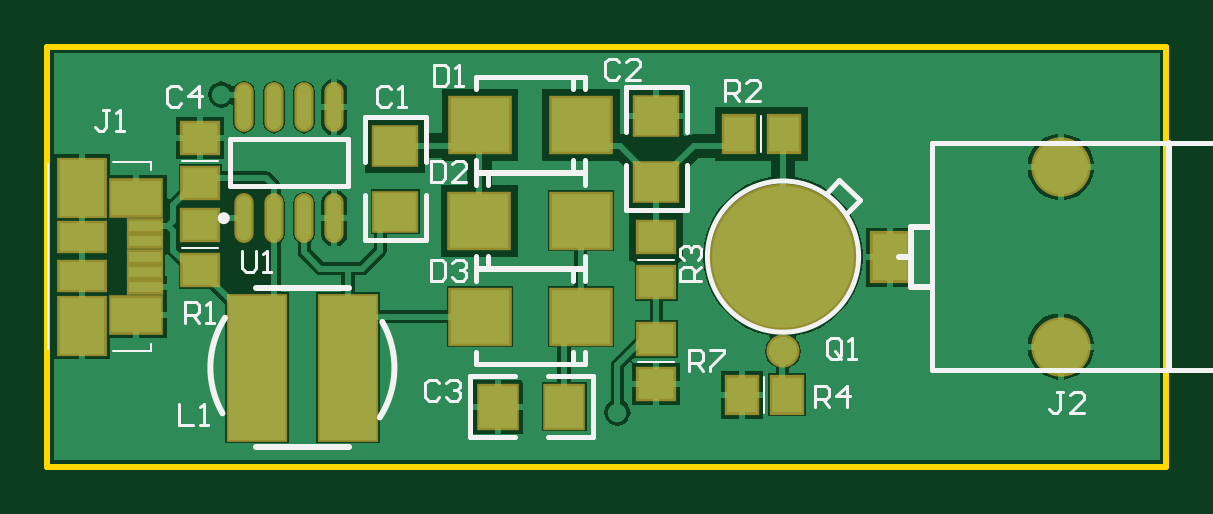
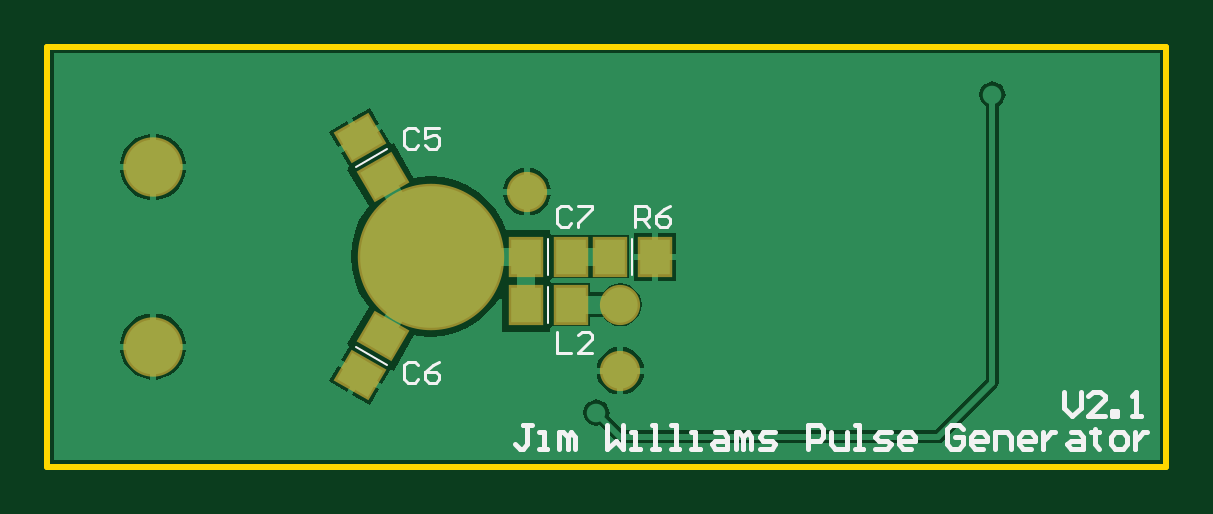
Circuit board: 9 layer files. Board 47.4 x 17.8 mm.
- bottom_copper: Pulser.GBL (6812 bytes)
- bottom_silk: Pulser.GBO (3622 bytes)
- paste: Pulser.GBP (851 bytes)
- bottom_mask: Pulser.GBS (1020 bytes)
- outline: Pulser.GKO (157 bytes)
- top_copper: Pulser.GTL (11768 bytes)
- top_silk: Pulser.GTO (4967 bytes)
- paste: Pulser.GTP (1189 bytes)
- top_mask: Pulser.GTS (1281 bytes)

=== bottom_copper: Pulser.GBL (6812 bytes, source omitted) ===
=== bottom_silk: Pulser.GBO ===
G04 Layer_Color=32896*
%FSLAX23Y23*%
%MOIN*%
G70*
G01*
G75*
%ADD34C,0.004*%
%ADD35C,0.005*%
%ADD54C,0.008*%
D34*
X-480Y-110D02*
Y-50D01*
X-211Y180D02*
X-159Y150D01*
X-480Y-30D02*
Y30D01*
X-211Y-180D02*
X-159Y-150D01*
X-620Y-30D02*
Y30D01*
D35*
X-495Y-125D02*
Y-160D01*
X-518D01*
X-553D02*
X-530D01*
X-553Y-137D01*
Y-131D01*
X-547Y-125D01*
X-536D01*
X-530Y-131D01*
X-263Y209D02*
X-257Y215D01*
X-246D01*
X-240Y209D01*
Y186D01*
X-246Y180D01*
X-257D01*
X-263Y186D01*
X-298Y215D02*
X-275D01*
Y197D01*
X-287Y203D01*
X-292D01*
X-298Y197D01*
Y186D01*
X-292Y180D01*
X-281D01*
X-275Y186D01*
X-518Y79D02*
X-512Y85D01*
X-501D01*
X-495Y79D01*
Y56D01*
X-501Y50D01*
X-512D01*
X-518Y56D01*
X-530Y85D02*
X-553D01*
Y79D01*
X-530Y56D01*
Y50D01*
X-263Y-181D02*
X-257Y-175D01*
X-246D01*
X-240Y-181D01*
Y-204D01*
X-246Y-210D01*
X-257D01*
X-263Y-204D01*
X-298Y-175D02*
X-287Y-181D01*
X-275Y-193D01*
Y-204D01*
X-281Y-210D01*
X-292D01*
X-298Y-204D01*
Y-198D01*
X-292Y-193D01*
X-275D01*
X-625Y50D02*
Y85D01*
X-642D01*
X-648Y79D01*
Y67D01*
X-642Y62D01*
X-625D01*
X-637D02*
X-648Y50D01*
X-683Y85D02*
X-672Y79D01*
X-660Y67D01*
Y56D01*
X-666Y50D01*
X-677D01*
X-683Y56D01*
Y62D01*
X-677Y67D01*
X-660D01*
D54*
X-452Y-280D02*
X-438D01*
X-445D01*
Y-313D01*
X-438Y-320D01*
X-432D01*
X-425Y-313D01*
X-465Y-320D02*
X-478D01*
X-472D01*
Y-293D01*
X-465D01*
X-498Y-320D02*
Y-293D01*
X-505D01*
X-512Y-300D01*
Y-320D01*
Y-300D01*
X-518Y-293D01*
X-525Y-300D01*
Y-320D01*
X-578Y-280D02*
Y-320D01*
X-592Y-307D01*
X-605Y-320D01*
Y-280D01*
X-618Y-320D02*
X-632D01*
X-625D01*
Y-293D01*
X-618D01*
X-652Y-320D02*
X-665D01*
X-658D01*
Y-280D01*
X-652D01*
X-685Y-320D02*
X-698D01*
X-692D01*
Y-280D01*
X-685D01*
X-718Y-320D02*
X-732D01*
X-725D01*
Y-293D01*
X-718D01*
X-758D02*
X-772D01*
X-778Y-300D01*
Y-320D01*
X-758D01*
X-752Y-313D01*
X-758Y-307D01*
X-778D01*
X-792Y-320D02*
Y-293D01*
X-798D01*
X-805Y-300D01*
Y-320D01*
Y-300D01*
X-812Y-293D01*
X-818Y-300D01*
Y-320D01*
X-832D02*
X-852D01*
X-858Y-313D01*
X-852Y-307D01*
X-838D01*
X-832Y-300D01*
X-838Y-293D01*
X-858D01*
X-912Y-320D02*
Y-280D01*
X-932D01*
X-938Y-287D01*
Y-300D01*
X-932Y-307D01*
X-912D01*
X-951Y-293D02*
Y-313D01*
X-958Y-320D01*
X-978D01*
Y-293D01*
X-991Y-320D02*
X-1005D01*
X-998D01*
Y-280D01*
X-991D01*
X-1025Y-320D02*
X-1045D01*
X-1051Y-313D01*
X-1045Y-307D01*
X-1031D01*
X-1025Y-300D01*
X-1031Y-293D01*
X-1051D01*
X-1085Y-320D02*
X-1071D01*
X-1065Y-313D01*
Y-300D01*
X-1071Y-293D01*
X-1085D01*
X-1091Y-300D01*
Y-307D01*
X-1065D01*
X-1171Y-287D02*
X-1165Y-280D01*
X-1151D01*
X-1145Y-287D01*
Y-313D01*
X-1151Y-320D01*
X-1165D01*
X-1171Y-313D01*
Y-300D01*
X-1158D01*
X-1205Y-320D02*
X-1191D01*
X-1185Y-313D01*
Y-300D01*
X-1191Y-293D01*
X-1205D01*
X-1211Y-300D01*
Y-307D01*
X-1185D01*
X-1225Y-320D02*
Y-293D01*
X-1245D01*
X-1251Y-300D01*
Y-320D01*
X-1285D02*
X-1271D01*
X-1265Y-313D01*
Y-300D01*
X-1271Y-293D01*
X-1285D01*
X-1291Y-300D01*
Y-307D01*
X-1265D01*
X-1305Y-293D02*
Y-320D01*
Y-307D01*
X-1311Y-300D01*
X-1318Y-293D01*
X-1325D01*
X-1351D02*
X-1365D01*
X-1371Y-300D01*
Y-320D01*
X-1351D01*
X-1345Y-313D01*
X-1351Y-307D01*
X-1371D01*
X-1391Y-287D02*
Y-293D01*
X-1385D01*
X-1398D01*
X-1391D01*
Y-313D01*
X-1398Y-320D01*
X-1425D02*
X-1438D01*
X-1445Y-313D01*
Y-300D01*
X-1438Y-293D01*
X-1425D01*
X-1418Y-300D01*
Y-313D01*
X-1425Y-320D01*
X-1458Y-293D02*
Y-320D01*
Y-307D01*
X-1465Y-300D01*
X-1471Y-293D01*
X-1478D01*
X-1340Y-225D02*
Y-252D01*
X-1353Y-265D01*
X-1367Y-252D01*
Y-225D01*
X-1407Y-265D02*
X-1380D01*
X-1407Y-238D01*
Y-232D01*
X-1400Y-225D01*
X-1387D01*
X-1380Y-232D01*
X-1420Y-265D02*
Y-258D01*
X-1427D01*
Y-265D01*
X-1420D01*
X-1453D02*
X-1467D01*
X-1460D01*
Y-225D01*
X-1453Y-232D01*
M02*

=== paste: Pulser.GBP ===
G04 Layer_Color=128*
%FSLAX23Y23*%
%MOIN*%
G70*
G01*
G75*
%ADD13R,0.051X0.059*%
G04:AMPARAMS|DCode=28|XSize=51mil|YSize=59mil|CornerRadius=0mil|HoleSize=0mil|Usage=FLASHONLY|Rotation=240.000|XOffset=0mil|YOffset=0mil|HoleType=Round|Shape=Rectangle|*
%AMROTATEDRECTD28*
4,1,4,-0.013,0.037,0.038,0.007,0.013,-0.037,-0.038,-0.007,-0.013,0.037,0.0*
%
%ADD28ROTATEDRECTD28*%

G04:AMPARAMS|DCode=29|XSize=51mil|YSize=59mil|CornerRadius=0mil|HoleSize=0mil|Usage=FLASHONLY|Rotation=120.000|XOffset=0mil|YOffset=0mil|HoleType=Round|Shape=Rectangle|*
%AMROTATEDRECTD29*
4,1,4,0.038,-0.007,-0.013,-0.037,-0.038,0.007,0.013,0.037,0.038,-0.007,0.0*
%
%ADD29ROTATEDRECTD29*%

D13*
X-443Y-80D02*
D03*
X-517D02*
D03*
X-443Y0D02*
D03*
X-517D02*
D03*
X-583D02*
D03*
X-657D02*
D03*
D28*
X-204Y133D02*
D03*
X-166Y197D02*
D03*
D29*
Y-197D02*
D03*
X-204Y-133D02*
D03*
M02*

=== bottom_mask: Pulser.GBS ===
G04 Layer_Color=16711935*
%FSLAX23Y23*%
%MOIN*%
G70*
G01*
G75*
%ADD39R,0.059X0.067*%
%ADD49C,0.244*%
%ADD50C,0.099*%
%ADD51C,0.067*%
G04:AMPARAMS|DCode=52|XSize=59mil|YSize=67mil|CornerRadius=0mil|HoleSize=0mil|Usage=FLASHONLY|Rotation=240.000|XOffset=0mil|YOffset=0mil|HoleType=Round|Shape=Rectangle|*
%AMROTATEDRECTD52*
4,1,4,-0.014,0.042,0.044,0.009,0.014,-0.042,-0.044,-0.009,-0.014,0.042,0.0*
%
%ADD52ROTATEDRECTD52*%

G04:AMPARAMS|DCode=53|XSize=59mil|YSize=67mil|CornerRadius=0mil|HoleSize=0mil|Usage=FLASHONLY|Rotation=120.000|XOffset=0mil|YOffset=0mil|HoleType=Round|Shape=Rectangle|*
%AMROTATEDRECTD53*
4,1,4,0.044,-0.009,-0.014,-0.042,-0.044,0.009,0.014,0.042,0.044,-0.009,0.0*
%
%ADD53ROTATEDRECTD53*%

D39*
X-443Y-80D02*
D03*
X-517D02*
D03*
X-443Y0D02*
D03*
X-517D02*
D03*
X-583D02*
D03*
X-657D02*
D03*
D49*
X-284D02*
D03*
D50*
X179Y150D02*
D03*
Y-150D02*
D03*
D51*
X-445Y108D02*
D03*
X-600Y-80D02*
D03*
Y-190D02*
D03*
D52*
X-204Y133D02*
D03*
X-166Y197D02*
D03*
D53*
Y-197D02*
D03*
X-204Y-133D02*
D03*
M02*

=== outline: Pulser.GKO ===
G04 Layer_Color=16711935*
%FSLAX23Y23*%
%MOIN*%
G70*
G01*
G75*
%ADD23C,0.010*%
D23*
X-1510Y-350D02*
Y350D01*
X355D01*
X-1510Y-350D02*
X355D01*
Y350D01*
M02*

=== top_copper: Pulser.GTL (11768 bytes, source omitted) ===
=== top_silk: Pulser.GTO ===
G04 Layer_Color=65535*
%FSLAX23Y23*%
%MOIN*%
G70*
G01*
G75*
%ADD23C,0.010*%
%ADD31C,0.008*%
%ADD32C,0.010*%
%ADD33C,0.001*%
%ADD34C,0.004*%
%ADD35C,0.005*%
D23*
X-1214Y-102D02*
G03*
X-1218Y-261I129J-83D01*
G01*
X-956Y-268D02*
G03*
X-952Y-109I-129J83D01*
G01*
X-1162Y-52D02*
X-1008D01*
X-1162Y-318D02*
X-1008D01*
X360Y-189D02*
Y189D01*
X-70Y-50D02*
X-35D01*
X-70Y50D02*
X-35D01*
X-70Y-50D02*
Y50D01*
X-90Y0D02*
X-70D01*
D31*
X-158D02*
G03*
X-158Y0I-126J0D01*
G01*
X-212Y105D02*
X-190Y128D01*
X-156Y94D01*
X-178Y73D02*
X-156Y94D01*
X-601Y-301D02*
Y-199D01*
X-806Y-301D02*
Y-199D01*
X-676Y-301D02*
X-601D01*
X-806D02*
X-731D01*
X-676Y-199D02*
X-601D01*
X-806D02*
X-731D01*
X-546Y282D02*
X-444D01*
X-546Y78D02*
X-444D01*
Y208D02*
Y282D01*
Y78D02*
Y152D01*
X-546Y208D02*
Y282D01*
Y78D02*
Y152D01*
X-981Y232D02*
X-879D01*
X-981Y28D02*
X-879D01*
Y158D02*
Y232D01*
Y28D02*
Y102D01*
X-981Y158D02*
Y232D01*
Y28D02*
Y102D01*
X-1205Y117D02*
X-1009D01*
X-1205Y196D02*
X-1009D01*
X-1205Y117D02*
Y196D01*
X-1009Y117D02*
Y196D01*
X-796Y-19D02*
X-614D01*
X-796D02*
Y1D01*
X-614Y-19D02*
Y1D01*
Y119D02*
Y139D01*
X-796Y119D02*
Y139D01*
X-614D01*
X-776Y119D02*
Y139D01*
Y-19D02*
Y1D01*
X-796Y-21D02*
X-614D01*
Y-41D02*
Y-21D01*
X-796Y-41D02*
Y-21D01*
X-796Y-159D02*
X-796Y-179D01*
X-614D02*
Y-159D01*
X-796Y-179D02*
X-614D01*
X-634D02*
Y-159D01*
Y-41D02*
Y-21D01*
X-796Y299D02*
X-614D01*
Y279D02*
Y299D01*
X-796Y279D02*
Y299D01*
Y141D02*
Y161D01*
X-614Y141D02*
Y161D01*
X-796Y141D02*
X-614Y141D01*
X-634D02*
X-634Y161D01*
X-634Y279D02*
Y299D01*
X-35Y-189D02*
X880D01*
Y189D01*
X-35D02*
X880D01*
X-35Y-189D02*
Y189D01*
D32*
X-1211Y64D02*
G03*
X-1211Y64I-5J0D01*
G01*
D33*
X707Y0D02*
G03*
X707Y0I-39J0D01*
G01*
D34*
X-315Y-260D02*
Y-200D01*
X-1285Y15D02*
X-1225D01*
X-320Y175D02*
Y235D01*
X-525Y-175D02*
X-465D01*
X-525Y-5D02*
X-465D01*
X-1285Y160D02*
X-1225D01*
X-1509Y-154D02*
Y154D01*
X-1400Y-157D02*
X-1337D01*
X-1400Y157D02*
X-1337D01*
X-1337Y-145D02*
X-1337Y-157D01*
X-1337Y145D02*
X-1337Y157D01*
D35*
X-187Y-164D02*
Y-141D01*
X-193Y-135D01*
X-204D01*
X-210Y-141D01*
Y-164D01*
X-204Y-170D01*
X-193D01*
X-198Y-158D02*
X-187Y-170D01*
X-193D02*
X-187Y-164D01*
X-175Y-170D02*
X-163D01*
X-169D01*
Y-135D01*
X-175Y-141D01*
X183Y-225D02*
X172D01*
X177D01*
Y-254D01*
X172Y-260D01*
X166D01*
X160Y-254D01*
X218Y-260D02*
X195D01*
X218Y-237D01*
Y-231D01*
X212Y-225D01*
X201D01*
X195Y-231D01*
X-1407Y245D02*
X-1418D01*
X-1413D01*
Y216D01*
X-1418Y210D01*
X-1424D01*
X-1430Y216D01*
X-1395Y210D02*
X-1383D01*
X-1389D01*
Y245D01*
X-1395Y239D01*
X-1287Y279D02*
X-1293Y285D01*
X-1304D01*
X-1310Y279D01*
Y256D01*
X-1304Y250D01*
X-1293D01*
X-1287Y256D01*
X-1258Y250D02*
Y285D01*
X-1275Y267D01*
X-1252D01*
X-865Y320D02*
Y285D01*
X-848D01*
X-842Y291D01*
Y314D01*
X-848Y320D01*
X-865D01*
X-830Y285D02*
X-818D01*
X-824D01*
Y320D01*
X-830Y314D01*
X-870Y-5D02*
Y-40D01*
X-853D01*
X-847Y-34D01*
Y-11D01*
X-853Y-5D01*
X-870D01*
X-835Y-11D02*
X-829Y-5D01*
X-818D01*
X-812Y-11D01*
Y-17D01*
X-818Y-23D01*
X-823D01*
X-818D01*
X-812Y-28D01*
Y-34D01*
X-818Y-40D01*
X-829D01*
X-835Y-34D01*
X-870Y160D02*
Y125D01*
X-853D01*
X-847Y131D01*
Y154D01*
X-853Y160D01*
X-870D01*
X-812Y125D02*
X-835D01*
X-812Y148D01*
Y154D01*
X-818Y160D01*
X-829D01*
X-835Y154D01*
X-1290Y-245D02*
Y-280D01*
X-1267D01*
X-1255D02*
X-1243D01*
X-1249D01*
Y-245D01*
X-1255Y-251D01*
X-1185Y10D02*
Y-19D01*
X-1179Y-25D01*
X-1168D01*
X-1162Y-19D01*
Y10D01*
X-1150Y-25D02*
X-1138D01*
X-1144D01*
Y10D01*
X-1150Y4D01*
X-420Y-40D02*
X-455D01*
Y-23D01*
X-449Y-17D01*
X-437D01*
X-432Y-23D01*
Y-40D01*
Y-28D02*
X-420Y-17D01*
X-449Y-5D02*
X-455Y1D01*
Y12D01*
X-449Y18D01*
X-443D01*
X-437Y12D01*
Y7D01*
Y12D01*
X-432Y18D01*
X-426D01*
X-420Y12D01*
Y1D01*
X-426Y-5D01*
X-857Y-211D02*
X-863Y-205D01*
X-874D01*
X-880Y-211D01*
Y-234D01*
X-874Y-240D01*
X-863D01*
X-857Y-234D01*
X-845Y-211D02*
X-839Y-205D01*
X-828D01*
X-822Y-211D01*
Y-217D01*
X-828Y-223D01*
X-833D01*
X-828D01*
X-822Y-228D01*
Y-234D01*
X-828Y-240D01*
X-839D01*
X-845Y-234D01*
X-440Y-190D02*
Y-155D01*
X-423D01*
X-417Y-161D01*
Y-173D01*
X-423Y-178D01*
X-440D01*
X-428D02*
X-417Y-190D01*
X-405Y-155D02*
X-382D01*
Y-161D01*
X-405Y-184D01*
Y-190D01*
X-557Y324D02*
X-563Y330D01*
X-574D01*
X-580Y324D01*
Y301D01*
X-574Y295D01*
X-563D01*
X-557Y301D01*
X-522Y295D02*
X-545D01*
X-522Y318D01*
Y324D01*
X-528Y330D01*
X-539D01*
X-545Y324D01*
X-380Y260D02*
Y295D01*
X-363D01*
X-357Y289D01*
Y277D01*
X-363Y272D01*
X-380D01*
X-368D02*
X-357Y260D01*
X-322D02*
X-345D01*
X-322Y283D01*
Y289D01*
X-328Y295D01*
X-339D01*
X-345Y289D01*
X-1280Y-110D02*
Y-75D01*
X-1263D01*
X-1257Y-81D01*
Y-93D01*
X-1263Y-98D01*
X-1280D01*
X-1268D02*
X-1257Y-110D01*
X-1245D02*
X-1233D01*
X-1239D01*
Y-75D01*
X-1245Y-81D01*
X-937Y279D02*
X-943Y285D01*
X-954D01*
X-960Y279D01*
Y256D01*
X-954Y250D01*
X-943D01*
X-937Y256D01*
X-925Y250D02*
X-913D01*
X-919D01*
Y285D01*
X-925Y279D01*
X-230Y-250D02*
Y-215D01*
X-213D01*
X-207Y-221D01*
Y-233D01*
X-213Y-238D01*
X-230D01*
X-218D02*
X-207Y-250D01*
X-178D02*
Y-215D01*
X-195Y-233D01*
X-172D01*
M02*

=== paste: Pulser.GTP ===
G04 Layer_Color=8421504*
%FSLAX23Y23*%
%MOIN*%
G70*
G01*
G75*
%ADD10C,0.047*%
%ADD11R,0.063X0.071*%
%ADD12R,0.071X0.063*%
%ADD13R,0.051X0.059*%
%ADD14R,0.059X0.051*%
%ADD15O,0.024X0.075*%
%ADD16R,0.094X0.240*%
%ADD17R,0.098X0.091*%
%ADD18R,0.083X0.058*%
%ADD19R,0.054X0.018*%
%ADD20R,0.075X0.046*%
%ADD21R,0.075X0.094*%
%ADD22R,0.059X0.079*%
D10*
X-284Y-157D02*
D03*
D11*
X-649Y-250D02*
D03*
X-759D02*
D03*
D12*
X-495Y235D02*
D03*
Y125D02*
D03*
X-930Y185D02*
D03*
Y75D02*
D03*
D13*
X-352Y-230D02*
D03*
X-278D02*
D03*
X-357Y205D02*
D03*
X-283D02*
D03*
D14*
X-1255Y-22D02*
D03*
Y52D02*
D03*
X-495Y-212D02*
D03*
Y-138D02*
D03*
Y-42D02*
D03*
Y32D02*
D03*
X-1255Y123D02*
D03*
Y197D02*
D03*
D15*
X-1182Y64D02*
D03*
X-1132D02*
D03*
X-1082D02*
D03*
X-1032D02*
D03*
X-1182Y249D02*
D03*
X-1132D02*
D03*
X-1082D02*
D03*
X-1032D02*
D03*
D16*
X-1009Y-185D02*
D03*
X-1161D02*
D03*
D17*
X-621Y60D02*
D03*
X-790D02*
D03*
X-789Y-100D02*
D03*
X-620D02*
D03*
X-789Y220D02*
D03*
X-620D02*
D03*
D18*
X-1362Y97D02*
D03*
Y-97D02*
D03*
D19*
X-1348Y26D02*
D03*
Y51D02*
D03*
Y-51D02*
D03*
Y-26D02*
D03*
Y0D02*
D03*
D20*
X-1452Y33D02*
D03*
Y-33D02*
D03*
D21*
Y-115D02*
D03*
Y115D02*
D03*
D22*
X-106Y-1D02*
D03*
M02*

=== top_mask: Pulser.GTS ===
G04 Layer_Color=8388736*
%FSLAX23Y23*%
%MOIN*%
G70*
G01*
G75*
%ADD36C,0.055*%
%ADD37R,0.071X0.079*%
%ADD38R,0.079X0.071*%
%ADD39R,0.059X0.067*%
%ADD40R,0.067X0.059*%
%ADD41O,0.032X0.083*%
%ADD42R,0.102X0.248*%
%ADD43R,0.106X0.099*%
%ADD44R,0.091X0.066*%
%ADD45R,0.062X0.026*%
%ADD46R,0.083X0.054*%
%ADD47R,0.083X0.102*%
%ADD48R,0.067X0.087*%
%ADD49C,0.244*%
%ADD50C,0.099*%
D36*
X-284Y-157D02*
D03*
D37*
X-649Y-250D02*
D03*
X-759D02*
D03*
D38*
X-495Y235D02*
D03*
Y125D02*
D03*
X-930Y185D02*
D03*
Y75D02*
D03*
D39*
X-352Y-230D02*
D03*
X-278D02*
D03*
X-357Y205D02*
D03*
X-283D02*
D03*
D40*
X-1255Y-22D02*
D03*
Y52D02*
D03*
X-495Y-212D02*
D03*
Y-138D02*
D03*
Y-42D02*
D03*
Y32D02*
D03*
X-1255Y123D02*
D03*
Y197D02*
D03*
D41*
X-1182Y64D02*
D03*
X-1132D02*
D03*
X-1082D02*
D03*
X-1032D02*
D03*
X-1182Y249D02*
D03*
X-1132D02*
D03*
X-1082D02*
D03*
X-1032D02*
D03*
D42*
X-1009Y-185D02*
D03*
X-1161D02*
D03*
D43*
X-621Y60D02*
D03*
X-790D02*
D03*
X-789Y-100D02*
D03*
X-620D02*
D03*
X-789Y220D02*
D03*
X-620D02*
D03*
D44*
X-1362Y97D02*
D03*
Y-97D02*
D03*
D45*
X-1348Y26D02*
D03*
Y51D02*
D03*
Y-51D02*
D03*
Y-26D02*
D03*
Y0D02*
D03*
D46*
X-1452Y33D02*
D03*
Y-33D02*
D03*
D47*
Y-115D02*
D03*
Y115D02*
D03*
D48*
X-106Y-1D02*
D03*
D49*
X-284Y0D02*
D03*
D50*
X179Y150D02*
D03*
Y-150D02*
D03*
M02*
